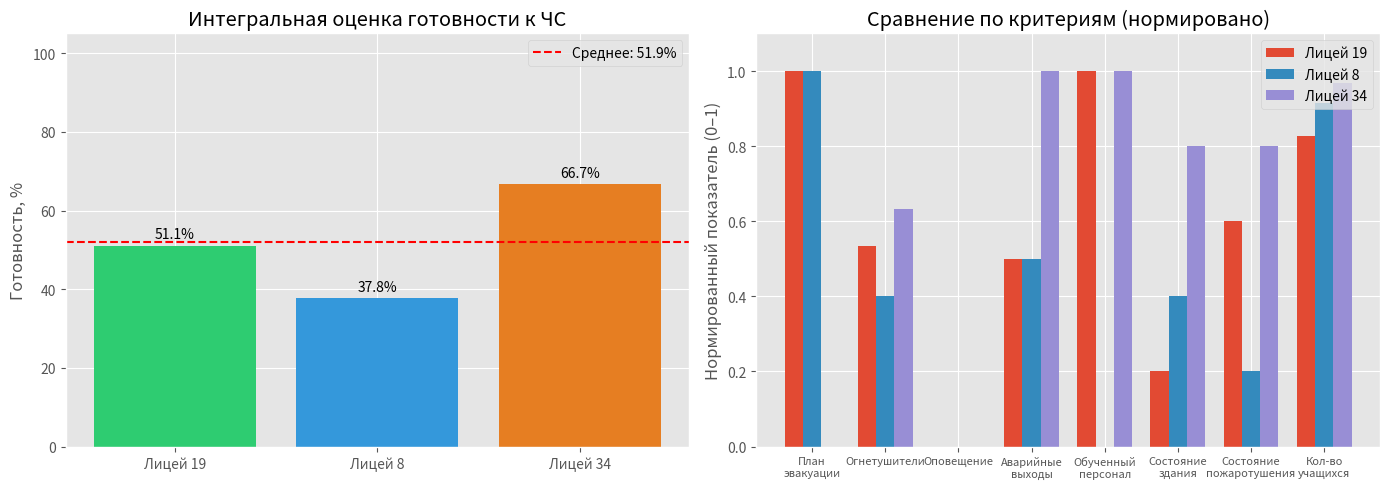

Write Python code to recreate this figure.
import pandas as pd
import numpy as np
import random
import matplotlib.pyplot as plt

# ========== Генерация данных ==========
schools = ['Лицей 19', 'Лицей 8', 'Лицей 34']

params = {
    'План эвакуации': (0, 1),
    'Кол-во огнетушителей': (10, 30),
    'Система оповещения': (0, 1),
    'Кол-во аварийных выходов': (0, 2),
    'Обученный персонал': (0, 1),
    'Состояние здания': (0, 5),
    'Состояние средств пожаротушения': (0, 5),
    'Кол-во учащихся': (800, 1000)
}

max_scores = {
    'План эвакуации': 1,
    'Кол-во огнетушителей': 30,
    'Система оповещения': 1,
    'Кол-во аварийных выходов': 2,
    'Обученный персонал': 1,
    'Состояние здания': 5,
    'Состояние средств пожаротушения': 5
}
total_max = sum(max_scores.values())

data = []
for school in schools:
    row = {'Учреждение': school}
    for attr, (low, high) in params.items():
        row[attr] = random.randint(low, high)
    data.append(row)

df = pd.DataFrame(data)

criteria_cols = list(max_scores.keys())
df['Суммарный балл'] = df[criteria_cols].sum(axis=1)
df['Оценка готовности, %'] = (df['Суммарный балл'] / total_max * 100).round(1)

# ========== Визуализация ==========
plt.style.use('ggplot')
fig, axes = plt.subplots(1, 2, figsize=(14, 5))

# График 1: Интегральная оценка готовности
ax1 = axes[0]
bars = ax1.bar(df['Учреждение'], df['Оценка готовности, %'], color=['#2ecc71', '#3498db', '#e67e22'])
ax1.set_ylim(0, 105)
ax1.set_ylabel('Готовность, %')
ax1.set_title('Интегральная оценка готовности к ЧС')
ax1.bar_label(bars, fmt='%.1f%%', padding=3)

# Добавим горизонтальную линию среднего
avg = df['Оценка готовности, %'].mean()
ax1.axhline(y=avg, color='red', linestyle='--', label=f'Среднее: {avg:.1f}%')
ax1.legend()

# График 2: Нормированные показатели по каждому критерию
# Нормируем каждый признак (кроме учащихся) к максимуму
norm_data = df[criteria_cols].copy()
for col in criteria_cols:
    norm_data[col] = norm_data[col] / max_scores[col]

# Добавим также кол-во учащихся (нормируем на максимум 1000)
norm_data['Кол-во учащихся'] = df['Кол-во учащихся'] / 1000

# Переименуем столбцы для красоты на графике
rename_map = {
    'План эвакуации': 'План\nэвакуации',
    'Кол-во огнетушителей': 'Огнетушители',
    'Система оповещения': 'Оповещение',
    'Кол-во аварийных выходов': 'Аварийные\nвыходы',
    'Обученный персонал': 'Обученный\nперсонал',
    'Состояние здания': 'Состояние\nздания',
    'Состояние средств пожаротушения': 'Состояние\nпожаротушения',
    'Кол-во учащихся': 'Кол-во\nучащихся'
}
norm_data.rename(columns=rename_map, inplace=True)

x = np.arange(len(rename_map))  # количество признаков
width = 0.25
ax2 = axes[1]

for i, school in enumerate(schools):
    values = norm_data.loc[i, list(rename_map.values())]
    offset = (i - 1) * width
    ax2.bar(x + offset, values, width, label=school)

ax2.set_xticks(x)
ax2.set_xticklabels(list(rename_map.values()), fontsize=8)
ax2.set_ylabel('Нормированный показатель (0–1)')
ax2.set_title('Сравнение по критериям (нормировано)')
ax2.legend()
ax2.set_ylim(0, 1.1)

plt.tight_layout()
plt.show()

# ========== Анализ в консоли ==========
print("\nОценка готовности образовательных учреждений к ЧС\n")
print(df[['Учреждение'] + criteria_cols + ['Суммарный балл', 'Оценка готовности, %']].to_string(index=False))
print("\n--- Анализ ---")
best = df.loc[df['Оценка готовности, %'].idxmax()]
print(f"Лучшая готовность: {best['Учреждение']} – {best['Оценка готовности, %']}%")
worst = df.loc[df['Оценка готовности, %'].idxmin()]
print(f"Худшая готовность: {worst['Учреждение']} – {worst['Оценка готовности, %']}%")
print(f"Средняя готовность: {df['Оценка готовности, %'].mean():.1f}%")
